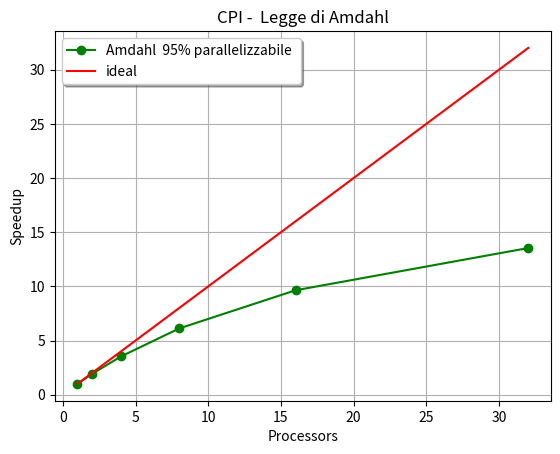

The matplotlib source for this figure:
import matplotlib
matplotlib.use('Agg')
import matplotlib.pyplot as plt 

tnp=1.00050
tp=21.74374

Qp=int(100*tp/(tp+tnp))
etichetta="Amdahl  %d%% parallelizzabile " % (Qp)

N=[1,2,4,8,16,32]  # numero processori
Samdahl=[(tnp+tp)/(tnp+tp/n) for n in N]

plt.title('CPI -  Legge di Amdahl')
plt.grid()
plt.xlabel('Processors')
plt.ylabel('Speedup')
plt.plot(N,Samdahl,'g-o',label=etichetta)
plt.plot(N,N,'r-',label='ideal')
plt.legend(shadow=True)
plt.savefig('cpi_amdahl.png')
